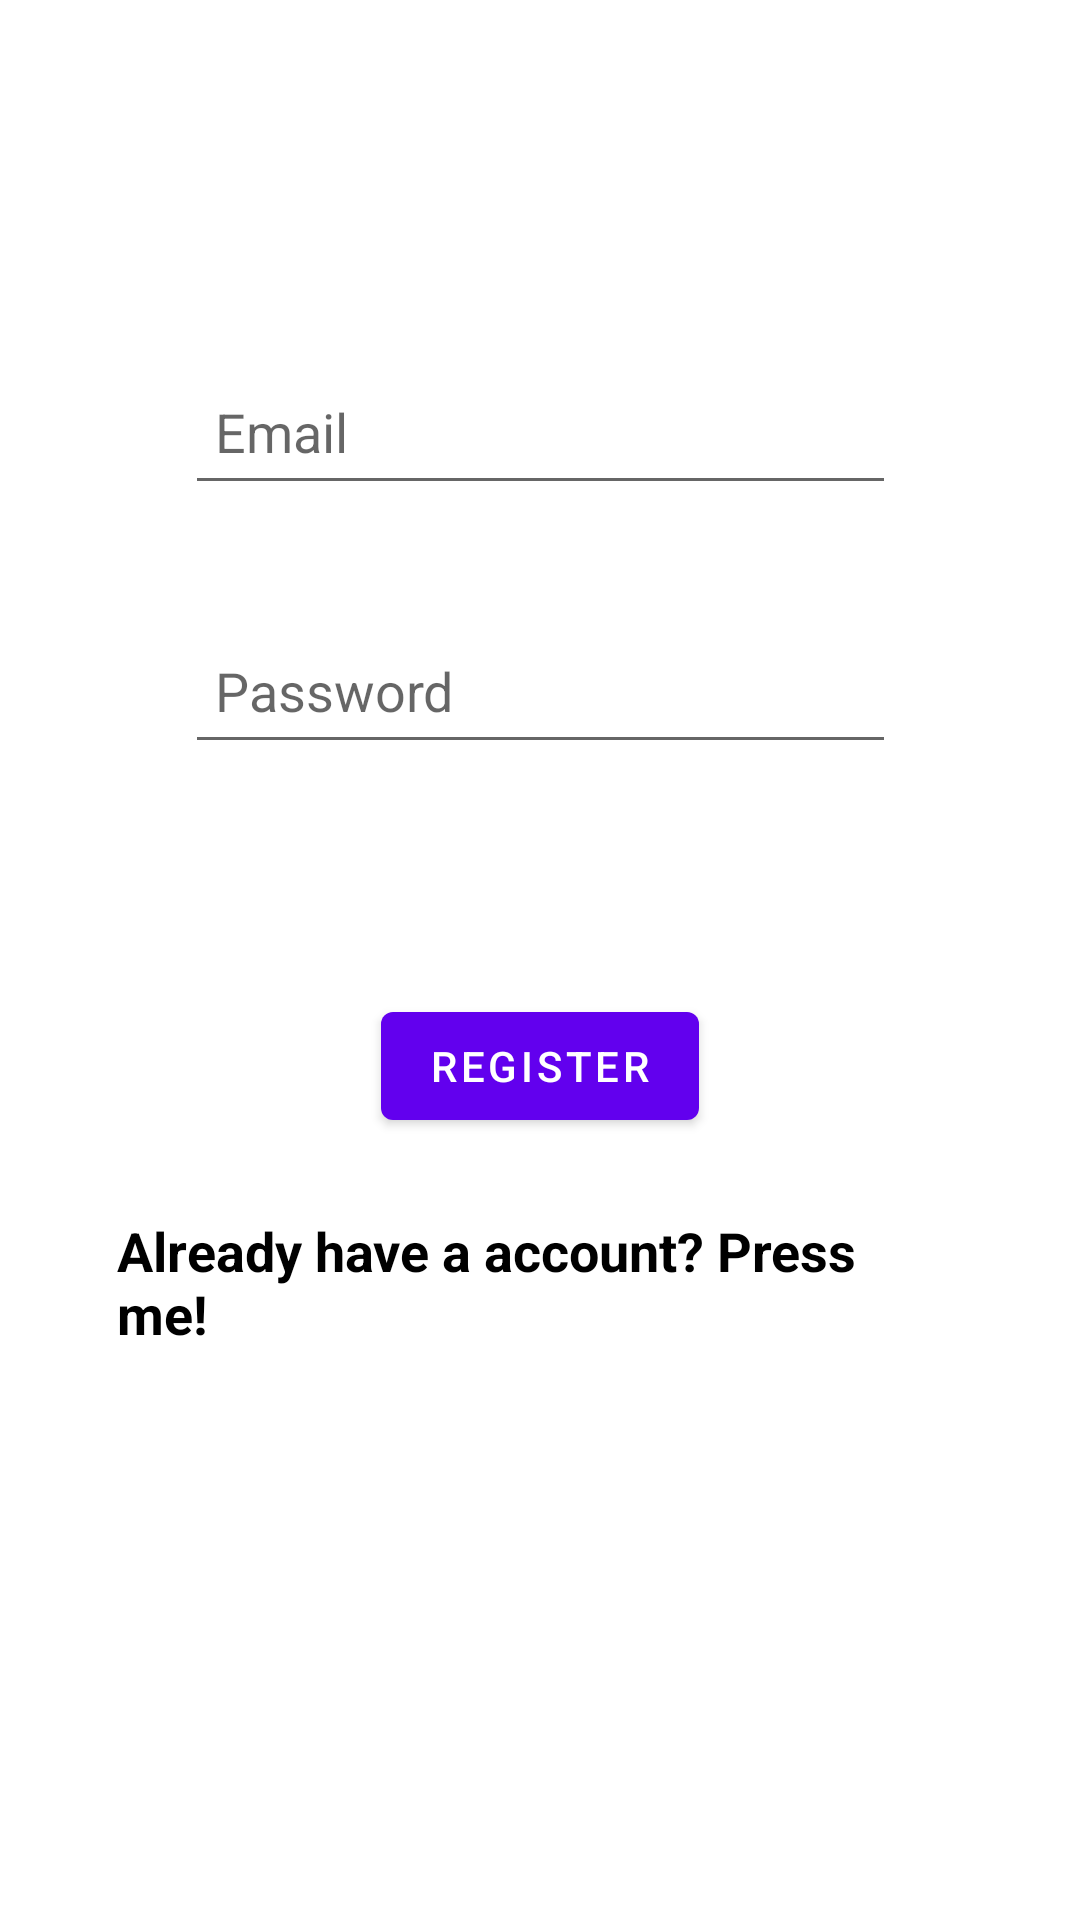

Write the Android layout XML for this screen, with the resource values it uses.
<!-- AndroidManifest.xml: application theme Theme.Craftsmanship_Forum -->
<!-- res/layout/activity_register.xml -->
<?xml version="1.0" encoding="utf-8"?>
<androidx.constraintlayout.widget.ConstraintLayout xmlns:android="http://schemas.android.com/apk/res/android"
    xmlns:app="http://schemas.android.com/apk/res-auto"
    xmlns:tools="http://schemas.android.com/tools"
    android:layout_width="match_parent"
    android:layout_height="match_parent"
    tools:context=".RegisterActivity">

    <EditText
        android:id="@+id/editTextEmailAddress"
        android:layout_width="237dp"
        android:layout_height="49dp"
        android:layout_marginTop="104dp"
        android:layout_marginBottom="12dp"
        android:ems="10"
        android:hint="Email"
        android:inputType="textEmailAddress"
        android:padding="10dp"
        android:textColor="@color/black"
        app:layout_constraintBottom_toTopOf="@+id/editTextPassword"
        app:layout_constraintEnd_toEndOf="parent"
        app:layout_constraintHorizontal_bias="0.502"
        app:layout_constraintStart_toStartOf="parent"
        app:layout_constraintTop_toTopOf="parent" />

    <EditText
        android:id="@+id/editTextPassword"
        android:layout_width="237dp"
        android:layout_height="49dp"
        android:layout_marginTop="10dp"
        android:layout_marginBottom="41dp"
        android:ems="10"
        android:hint="Password"
        android:inputType="textPassword"
        android:padding="10dp"
        android:textColor="@color/black"
        app:layout_constraintBottom_toTopOf="@+id/buttonRegister"
        app:layout_constraintStart_toStartOf="@+id/editTextEmailAddress"
        app:layout_constraintTop_toBottomOf="@+id/editTextEmailAddress" />

    <Button
        android:id="@+id/buttonRegister"
        android:layout_width="wrap_content"
        android:layout_height="wrap_content"
        android:layout_marginTop="20dp"
        android:layout_marginBottom="10dp"
        android:onClick="register"
        android:text="REGISTER"
        android:textColor="@color/white"
        app:layout_constraintBottom_toTopOf="@+id/linearLayout"
        app:layout_constraintEnd_toEndOf="parent"
        app:layout_constraintStart_toStartOf="parent"
        app:layout_constraintTop_toBottomOf="@+id/editTextPassword" />

    <LinearLayout
        android:id="@+id/linearLayout"
        android:layout_width="280dp"
        android:layout_height="50dp"
        android:layout_marginBottom="170dp"
        android:orientation="horizontal"
        app:layout_constraintBottom_toBottomOf="parent"
        app:layout_constraintEnd_toEndOf="parent"
        app:layout_constraintHorizontal_bias="0.488"
        app:layout_constraintStart_toStartOf="parent"
        app:layout_constraintTop_toBottomOf="@+id/buttonRegister">


        <TextView
            android:id="@+id/textViewLogin"
            android:layout_width="match_parent"
            android:layout_height="wrap_content"
            android:layout_weight="2.6"
            android:onClick="goToLogin"
            android:text="Already have a account? Press me!"
            android:textColor="@color/black"
            android:textSize="18sp"
            android:textStyle="bold" />
    </LinearLayout>
</androidx.constraintlayout.widget.ConstraintLayout>
<!-- resources referenced by this layout -->
<resources>
  <color name="black">#FF000000</color>
  <color name="white">#FFFFFFFF</color>
  <style name="Theme.Craftsmanship_Forum" parent="Theme.MaterialComponents.DayNight.DarkActionBar">
          
          <item name="colorPrimary">@color/purple_500</item>
          <item name="colorPrimaryVariant">@color/purple_700</item>
          <item name="colorOnPrimary">@color/white</item>
          
          <item name="colorSecondary">@color/teal_200</item>
          <item name="colorSecondaryVariant">@color/teal_700</item>
          <item name="colorOnSecondary">@color/black</item>
          
          <item name="android:statusBarColor" tools:targetApi="l">?attr/colorPrimaryVariant</item>
          
      </style>
  <color name="purple_500">#FF6200EE</color>
  <color name="purple_700">#FF3700B3</color>
  <color name="teal_200">#FF03DAC5</color>
  <color name="teal_700">#FF018786</color>
</resources>
